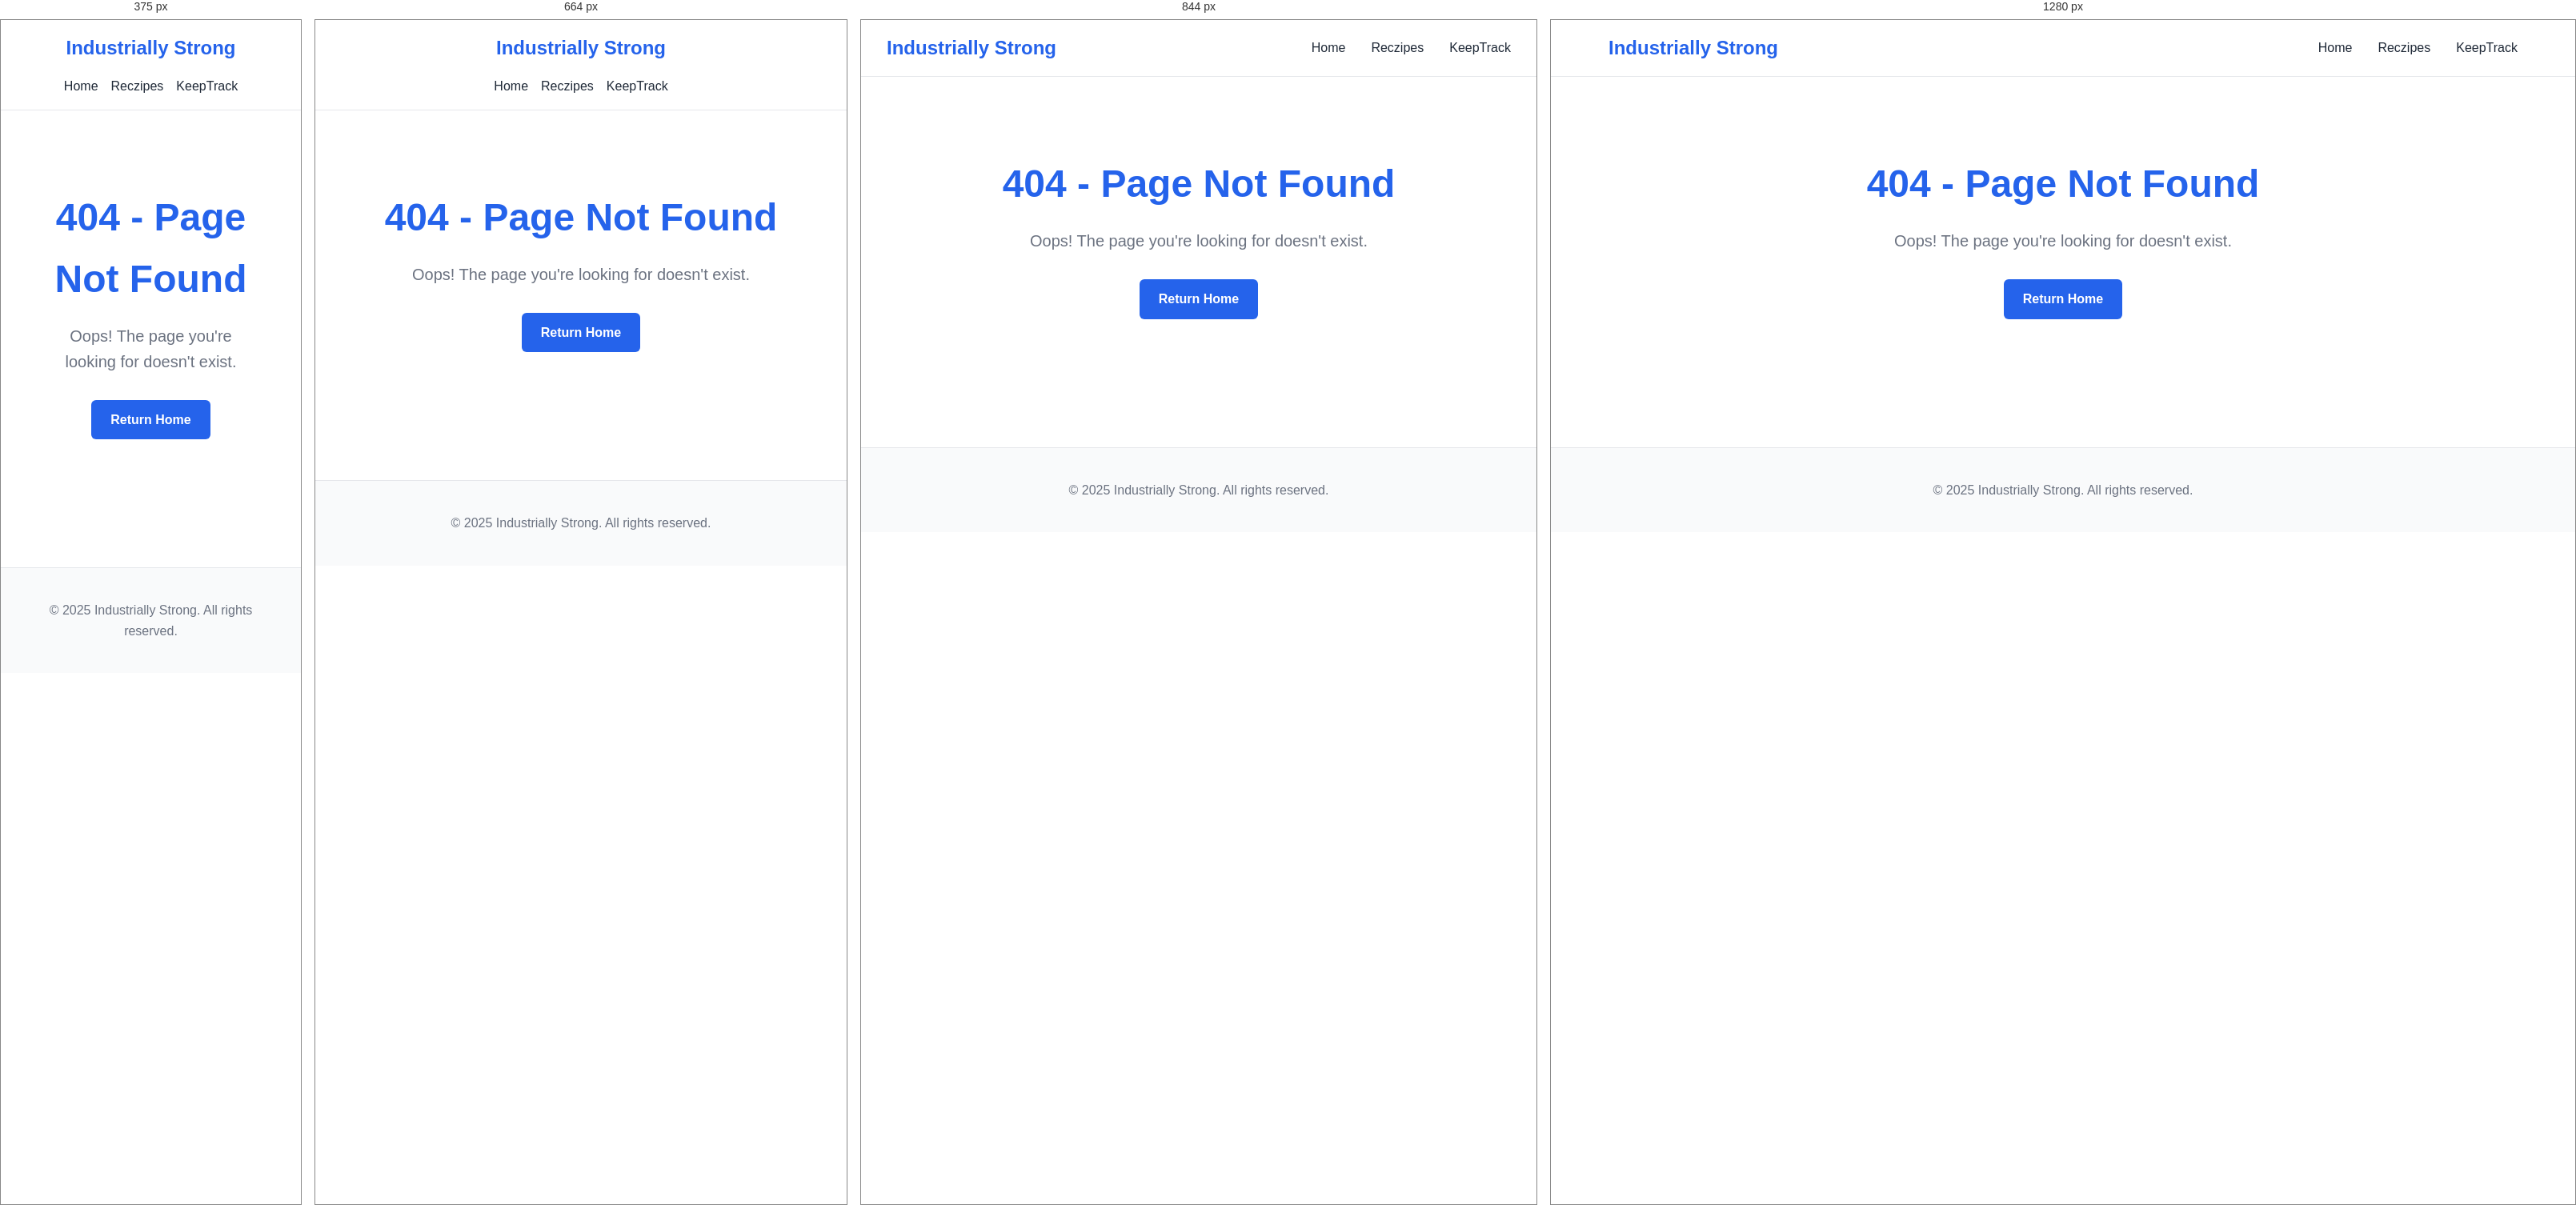
Rendered at 375 px, 664 px, 844 px and 1280 px, left to right.

<!-- file: 404.html -->
<!DOCTYPE html>
<html lang="en">
<head>
    <meta charset="UTF-8">
    <meta name="viewport" content="width=device-width, initial-scale=1.0">
    <title>404 - Page Not Found</title>
    <link rel="stylesheet" href="/public/styles.css">
</head>
<body>
    <header>
        <nav>
            <div class="logo">
                <h1>Industrially Strong</h1>
            </div>
            <ul class="nav-links">
                <li><a href="/">Home</a></li>
                <li><a href="/reczipes/support">Reczipes</a></li>
                <li><a href="/keeptrack/support">KeepTrack</a></li>
            </ul>
        </nav>
    </header>

    <main>
        <section class="error-page">
            <h2>404 - Page Not Found</h2>
            <p>Oops! The page you're looking for doesn't exist.</p>
            <a href="/" class="btn">Return Home</a>
        </section>
    </main>

    <footer>
        <p>&copy; 2025 Industrially Strong. All rights reserved.</p>
    </footer>
</body>
</html>


/* @media block from styles.css */
@media (max-width: 920px) {
  .is-hero__inner { grid-template-columns: 1fr; gap: 28px; }
  .is-hero__right { margin-top: 0; }
  .is-proof { grid-template-columns: repeat(3, 1fr); }
}

/* @media block from styles.css */
@media (max-width: 560px) {
  .is-proof { grid-template-columns: 1fr; }
}

/* @media block from styles.css */
@media (max-width: 768px) {
    nav {
        flex-direction: column;
        gap: 1rem;
    }

    .nav-links {
        gap: 1rem;
    }

    .hero h2,
    .support-hero h2 {
        font-size: 2rem;
    }

    .apps {
        grid-template-columns: 1fr;
    }
}